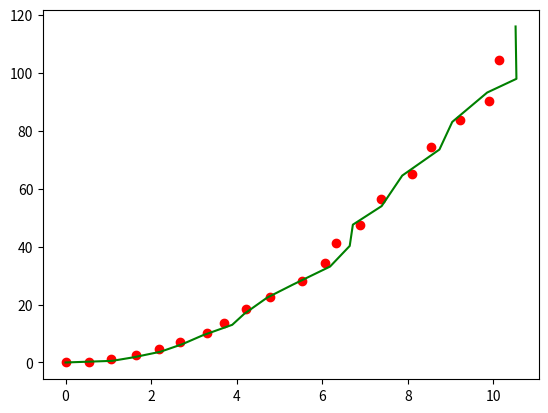

The matplotlib source for this figure:
import numpy as np
import matplotlib.pyplot as plt

def kalman_xy(x, P, measurement, R,
              motion = np.matrix('0. 0. 0. 0.').T,
              Q = np.matrix(np.eye(4))):
    """
    Parameters:    
    x: initial state 4-tuple of location and velocity: (x0, x1, x0_dot, x1_dot)
    P: initial uncertainty convariance matrix
    measurement: observed position
    R: measurement noise 
    motion: external motion added to state vector x
    Q: motion noise (same shape as P)
    """
    return kalman(x, P, measurement, R, motion, Q,
                  F = np.matrix('''
                      1. 0. 1. 0.;
                      0. 1. 0. 1.;
                      0. 0. 1. 0.;
                      0. 0. 0. 1.
                      '''),
                  H = np.matrix('''
                      1. 0. 0. 0.;
                      0. 1. 0. 0.'''))

def kalman(x, P, measurement, R, motion, Q, F, H):
    '''
    Parameters:
    x: initial state
    P: initial uncertainty convariance matrix
    measurement: observed position (same shape as H*x)
    R: measurement noise (same shape as H)
    motion: external motion added to state vector x
    Q: motion noise (same shape as P)
    F: next state function: x_prime = F*x
    H: measurement function: position = H*x

    Return: the updated and predicted new values for (x, P)

    See also http://en.wikipedia.org/wiki/Kalman_filter

    This version of kalman can be applied to many different situations by
    appropriately defining F and H 
    '''
    # UPDATE x, P based on measurement m    
    # distance between measured and current position-belief
    y = np.matrix(measurement).T - H * x
    S = H * P * H.T + R  # residual convariance
    K = P * H.T * S.I    # Kalman gain
    x = x + K*y
    I = np.matrix(np.eye(F.shape[0])) # identity matrix
    P = (I - K*H)*P

    # PREDICT x, P based on motion
    x = F*x + motion
    P = F*P*F.T + Q

    return x, P

def demo_kalman_xy():
    x = np.matrix('0. 0. 0. 0.').T 
    P = np.matrix(np.eye(4))*1000 # initial uncertainty

    N = 20
    true_x = np.linspace(0.0, 10.0, N)
    true_y = true_x**2
    observed_x = true_x + 0.05*np.random.random(N)*true_x
    observed_y = true_y + 0.05*np.random.random(N)*true_y
    
    print(observed_x)
    print(observed_y)
    
    plt.plot(observed_x, observed_y, 'ro')
    result = []
    R = 0.01**2
    print(R)
    for meas in zip(observed_x, observed_y):
        x, P = kalman_xy(x, P, meas, R)
        result.append((x[:2]).tolist())
    kalman_x, kalman_y = zip(*result)
    plt.plot(kalman_x, kalman_y, 'g-')
    plt.show()

demo_kalman_xy()